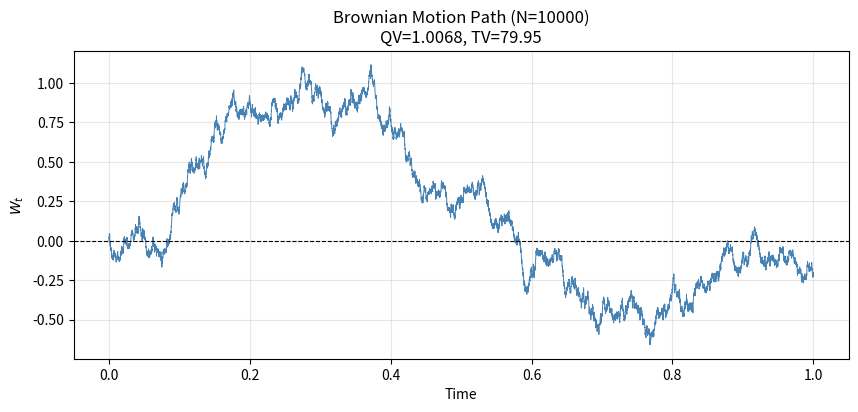
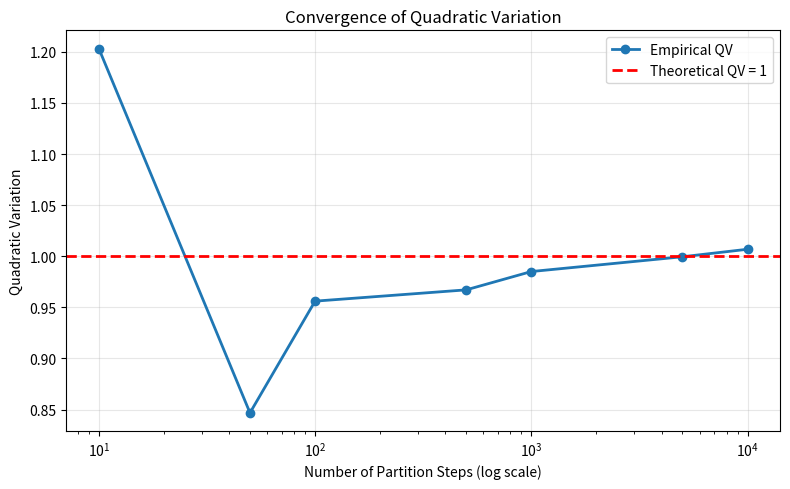
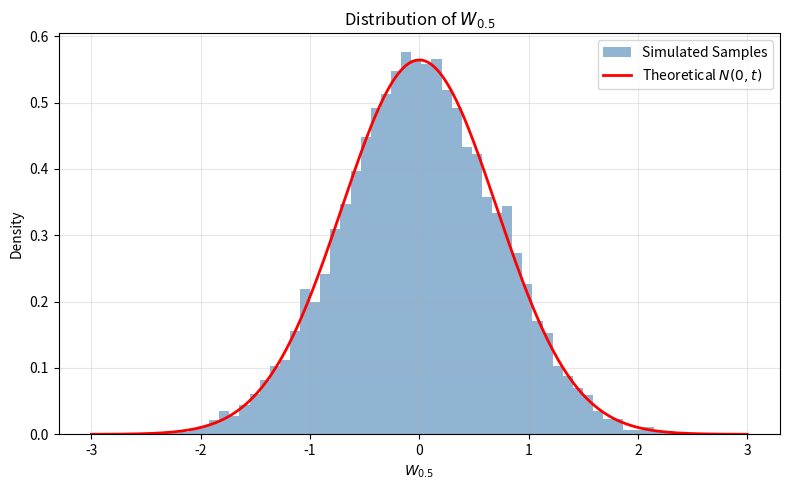

These figures' Python source, in order:
# -*- coding: utf-8 -*-
"""Untitled2.ipynb

Automatically generated by Colab.

Original file is located at
    https://colab.research.google.com/drive/1eJzkivhw2GVyNFucat6sTlnsgETVVE2C

1.e
"""

import numpy as np
import matplotlib.pyplot as plt
from scipy.stats import norm

np.random.seed(42)

T = 1.0
N = 10000
dt = T / N
# Brownian increments
dW = np.random.normal(
    loc=0,
    scale=np.sqrt(dt),
    size=N
)
# Brownian path
W = np.concatenate(
    ([0], np.cumsum(dW))
)
time = np.linspace(0, T, N + 1)
# Increments
increments = np.diff(W)
# Quadratic variation
QV = np.sum(increments**2)
# Total variation
TV = np.sum(np.abs(increments))
print(f"Empirical Quadratic Variation : {QV:.6f}")
print(f"Theoretical Value (T)         : {T:.6f}")
print(f"Absolute Error                : {abs(QV-T):.6f}")

# Plot Brownian path
plt.figure(figsize=(10,4))
plt.plot(
    time,
    W,
    linewidth=0.7,
    color="steelblue"
)
plt.axhline(
    0,
    linestyle="--",
    color="black",
    linewidth=0.8
)
plt.title(
    f"Brownian Motion Path (N={N})\n"
    f"QV={QV:.4f}, TV={TV:.2f}"
)
plt.xlabel("Time")
plt.ylabel(r"$W_t$")
plt.grid(alpha=0.3)

"""1.f"""

N_values = [10,50,100,500,1000,5000,10000]
qv_values = []

np.random.seed(42)
N_fine = 10000
dt_fine = T / N_fine
dW_fine = np.random.normal(
    0,
    np.sqrt(dt_fine),
    N_fine
)
W_fine = np.concatenate(
    ([0], np.cumsum(dW_fine))
)
for N_part in N_values:
    step = N_fine // N_part
    W_sub = W_fine[::step]
    inc = np.diff(W_sub)
    qv = np.sum(inc**2)
    qv_values.append(qv)
    print(
        f"N = {N_part:5d} | "
        f"QV = {qv:.6f}"
    )
print()
print(
    "As N increases, empirical quadratic variation "
    "approaches T=1."
)
print(
    "The fluctuations decrease roughly at rate "
    "O(sqrt(dt))."
)
plt.figure(figsize=(8,5))
plt.semilogx(
    N_values,
    qv_values,
    marker="o",
    linewidth=2,
    label="Empirical QV"
)
plt.axhline(
    y=T,
    color="red",
    linestyle="--",
    linewidth=2,
    label="Theoretical QV = 1"
)
plt.xlabel("Number of Partition Steps (log scale)")
plt.ylabel("Quadratic Variation")
plt.title(
    "Convergence of Quadratic Variation"
)
plt.legend()
plt.grid(alpha=0.3)
plt.tight_layout()
plt.show()

np.random.seed(42)
n_paths = 10000
T = 1.0
N_sim = 1000
dt = T / N_sim
t_fixed = 0.5
idx = round(t_fixed / dt)
# Simulate all paths simultaneously
dW_all = np.random.normal(
    0,
    np.sqrt(dt),
    size=(n_paths, N_sim)
)
W_all = np.hstack(
    (
        np.zeros((n_paths, 1)),
        np.cumsum(dW_all, axis=1)
    )
)
W_t = W_all[:, idx]
emp_mean = np.mean(W_t)
emp_var = np.var(W_t)
print(
    f"Empirical Mean      = {emp_mean:.5f}"
)
print(
    f"Theoretical Mean    = 0"
)
print()
print(
    f"Empirical Variance  = {emp_var:.5f}"
)
print(
    f"Theoretical Variance= {t_fixed}"
)
# Histogram
x = np.linspace(-3, 3, 500)
plt.figure(figsize=(8,5))
plt.hist(
    W_t,
    bins=60,
    density=True,
    alpha=0.6,
    color="steelblue",
    label="Simulated Samples"
)
plt.plot(
    x,
    norm.pdf(
        x,
        loc=0,
        scale=np.sqrt(t_fixed)
    ),
    color="red",
    linewidth=2,
    label=r"Theoretical $N(0,t)$"
)
plt.title(
    r"Distribution of $W_{0.5}$"
)
plt.xlabel(r"$W_{0.5}$")
plt.ylabel("Density")
plt.legend()
plt.grid(alpha=0.3)
plt.tight_layout()
plt.show()
